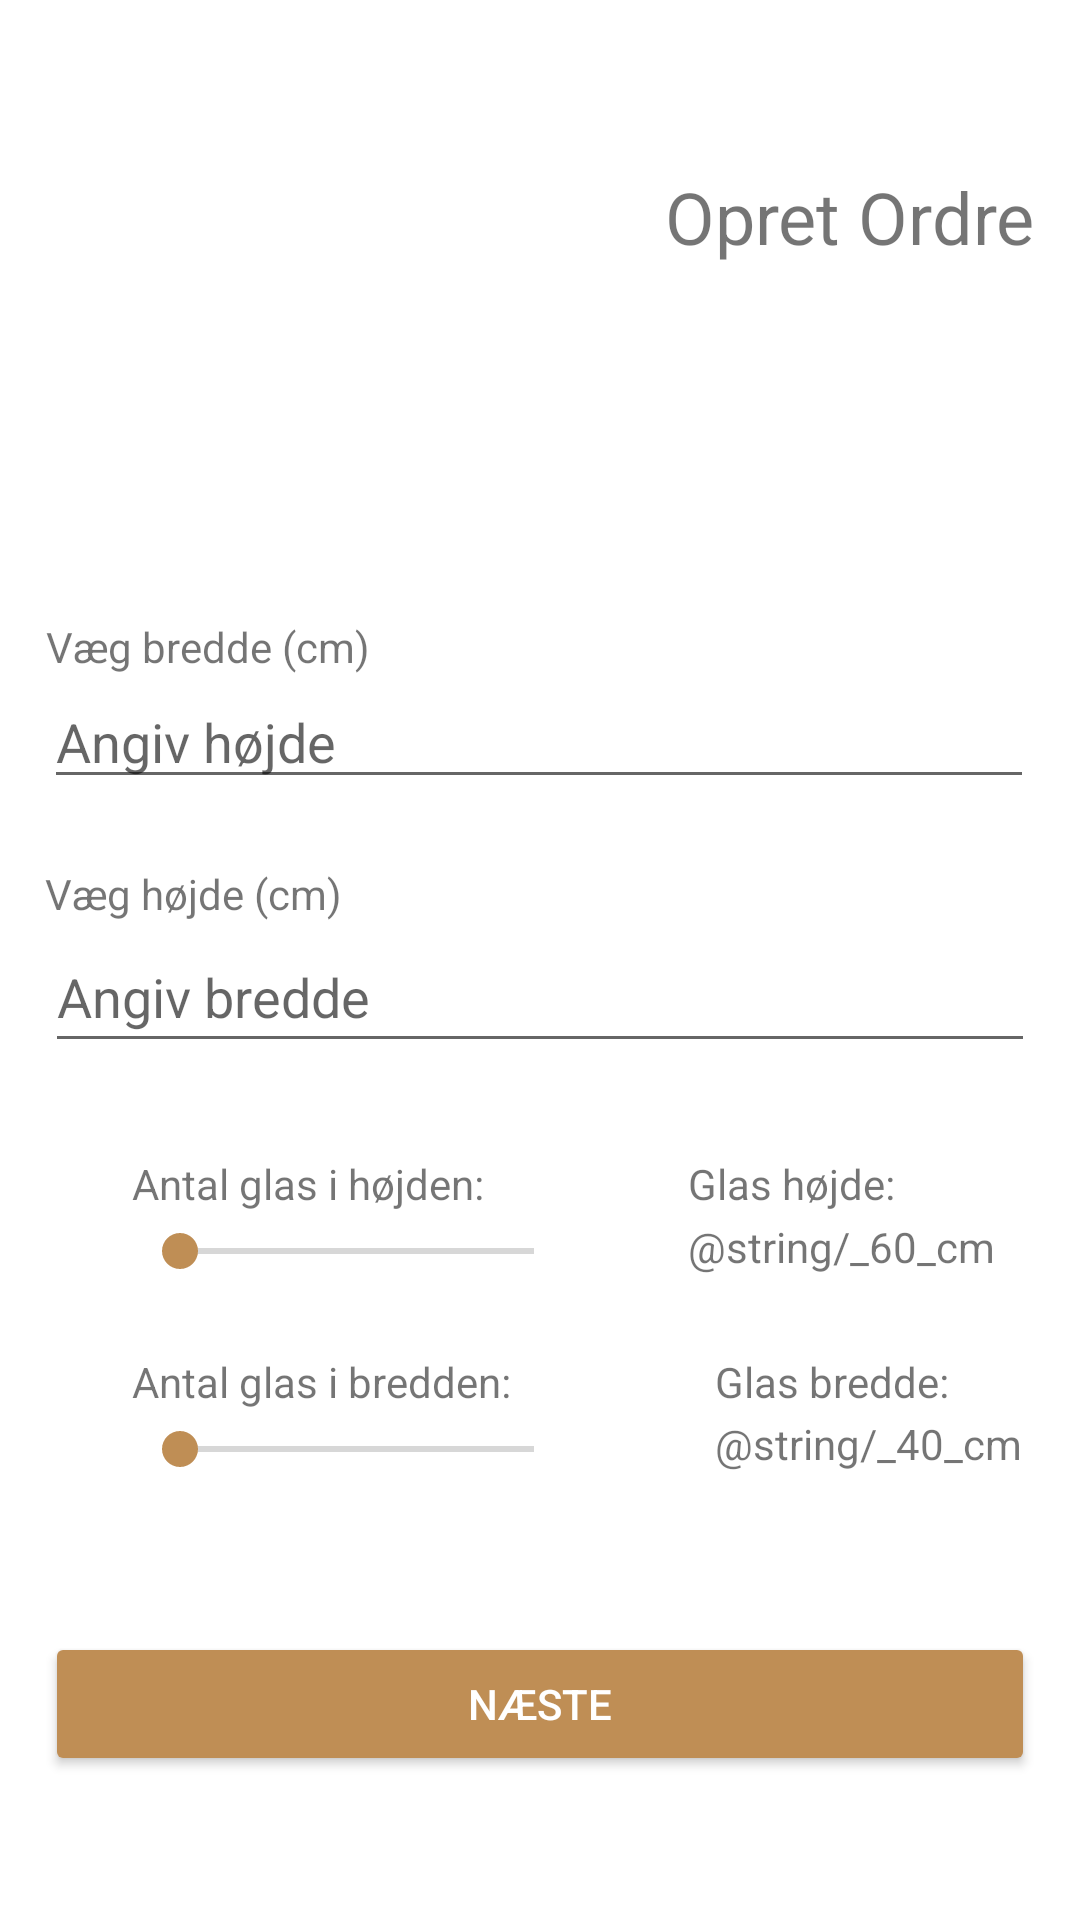

Layout XML and referenced resources for this Android screen:
<!-- AndroidManifest.xml: application theme Theme.NewYorker -->
<!-- res/layout/activity_main.xml -->
<?xml version="1.0" encoding="utf-8"?>
<androidx.constraintlayout.widget.ConstraintLayout xmlns:android="http://schemas.android.com/apk/res/android"
    xmlns:app="http://schemas.android.com/apk/res-auto"
    xmlns:tools="http://schemas.android.com/tools"
    android:layout_width="match_parent"
    android:layout_height="match_parent"
    tools:context=".MainActivity">

    <TextView
        android:id="@+id/textView"
        android:layout_width="wrap_content"
        android:layout_height="wrap_content"
        android:layout_marginTop="56dp"
        android:text="@string/opret_ordre"
        android:textSize="24sp"
        app:layout_constraintEnd_toEndOf="@+id/height_editText"
        app:layout_constraintRight_toRightOf="parent"
        app:layout_constraintTop_toTopOf="parent" />

    <ImageView
        android:id="@+id/imageView"
        android:layout_width="175dp"
        android:layout_height="100dp"
        android:layout_marginStart="45dp"
        android:layout_marginLeft="45dp"
        android:layout_marginTop="25dp"
        app:layout_constraintEnd_toStartOf="@+id/textView"
        app:layout_constraintHorizontal_bias="0.0"
        app:layout_constraintStart_toStartOf="parent"
        app:layout_constraintTop_toTopOf="parent"
        android:src="@mipmap/new_yorker_icon" />

    <EditText
        android:id="@+id/height_editText"
        android:layout_width="330dp"
        android:layout_height="wrap_content"
        android:layout_marginTop="100dp"
        android:ems="10"
        android:hint="@string/angiv_hoejde"
        android:inputType="number"
        app:layout_constraintEnd_toEndOf="parent"
        app:layout_constraintHorizontal_bias="0.493"
        app:layout_constraintStart_toStartOf="parent"
        app:layout_constraintTop_toBottomOf="@+id/imageView" />

    <TextView
        android:id="@+id/width_textView"
        android:layout_width="wrap_content"
        android:layout_height="wrap_content"
        android:text="@string/vaeg_bredde"
        app:layout_constraintBottom_toTopOf="@+id/height_editText"
        app:layout_constraintEnd_toEndOf="parent"
        app:layout_constraintHorizontal_bias="0.003"
        app:layout_constraintStart_toStartOf="@+id/height_editText" />

    <TextView
        android:id="@+id/height_textView"
        android:layout_width="wrap_content"
        android:layout_height="wrap_content"
        android:text="@string/vaeg_hoejde"
        app:layout_constraintBottom_toTopOf="@+id/width_editText"
        app:layout_constraintEnd_toEndOf="parent"
        app:layout_constraintHorizontal_bias="0.0"
        app:layout_constraintStart_toStartOf="@+id/width_editText" />

    <EditText
        android:id="@+id/width_editText"
        android:layout_width="330dp"
        android:layout_height="47dp"
        android:layout_marginTop="24dp"
        android:ems="10"
        android:hint="@string/angiv_bredde"
        android:inputType="number"
        app:layout_constraintBottom_toBottomOf="parent"
        app:layout_constraintEnd_toEndOf="parent"
        app:layout_constraintStart_toStartOf="parent"
        app:layout_constraintTop_toBottomOf="@+id/height_editText"
        app:layout_constraintVertical_bias="0.056" />

    <TextView
        android:id="@+id/width_slider_textView"
        android:layout_width="wrap_content"
        android:layout_height="wrap_content"
        android:layout_marginBottom="4dp"
        android:text="@string/antal_glaspaneler_paa_tvaers"
        app:layout_constraintBottom_toTopOf="@+id/slider_width"
        app:layout_constraintStart_toStartOf="@+id/slider_width"
        app:layout_constraintTop_toBottomOf="@+id/slider_height"
        app:layout_constraintVertical_bias="1.0" />

    <SeekBar
        android:id="@+id/slider_height"
        android:layout_width="150dp"
        android:layout_height="wrap_content"
        android:layout_marginStart="44dp"
        android:layout_marginLeft="44dp"
        android:layout_marginBottom="48dp"
        android:thumbTint="@color/orange"
        app:layout_constraintBottom_toTopOf="@+id/slider_width"
        app:layout_constraintStart_toStartOf="parent" />

    <TextView
        android:id="@+id/height_slider_textView"
        android:layout_width="wrap_content"
        android:layout_height="wrap_content"
        android:layout_marginBottom="4dp"
        android:text="@string/antal_glaspaneler_paa_langs"
        app:layout_constraintBottom_toTopOf="@+id/slider_height"
        app:layout_constraintStart_toStartOf="@+id/slider_height"
        app:layout_constraintTop_toBottomOf="@+id/width_editText"
        app:layout_constraintVertical_bias="1.0" />

    <SeekBar
        android:id="@+id/slider_width"
        android:layout_width="150dp"
        android:layout_height="wrap_content"
        android:layout_marginStart="44dp"
        android:layout_marginLeft="44dp"
        android:layout_marginBottom="52dp"
        android:thumbTint="@color/orange"
        app:layout_constraintBottom_toTopOf="@+id/button"
        app:layout_constraintStart_toStartOf="parent" />

    <TextView
        android:id="@+id/panel_width_textView"
        android:layout_width="wrap_content"
        android:layout_height="wrap_content"
        android:layout_marginStart="68dp"
        android:layout_marginLeft="68dp"
        android:text="@string/panel_bredde"
        app:layout_constraintBaseline_toBaselineOf="@+id/width_slider_textView"
        app:layout_constraintStart_toEndOf="@+id/width_slider_textView" />

    <TextView
        android:id="@+id/display_panel_width"
        android:layout_width="wrap_content"
        android:layout_height="wrap_content"
        android:layout_marginBottom="148dp"
        android:text="@string/_40_cm"
        app:layout_constraintBottom_toBottomOf="parent"
        app:layout_constraintStart_toStartOf="@+id/panel_width_textView"
        app:layout_constraintTop_toBottomOf="@+id/panel_width_textView" />

    <TextView
        android:id="@+id/panel_height_textView"
        android:layout_width="wrap_content"
        android:layout_height="wrap_content"
        android:layout_marginStart="68dp"
        android:layout_marginLeft="68dp"
        android:text="@string/panel_hoejde"
        app:layout_constraintBaseline_toBaselineOf="@+id/height_slider_textView"
        app:layout_constraintStart_toEndOf="@+id/height_slider_textView" />

    <TextView
        android:id="@+id/display_panel_height"
        android:layout_width="wrap_content"
        android:layout_height="wrap_content"
        android:layout_marginBottom="24dp"
        android:text="@string/_60_cm"
        app:layout_constraintBottom_toTopOf="@+id/panel_width_textView"
        app:layout_constraintStart_toStartOf="@+id/panel_height_textView"
        app:layout_constraintTop_toBottomOf="@+id/panel_height_textView" />

    <Button
        android:id="@+id/button"
        android:layout_width="330dp"
        android:layout_height="wrap_content"
        android:layout_marginBottom="48dp"
        android:backgroundTint="@color/orange"
        android:text="@string/naeste"
        android:textColor="@color/white"
        android:textColorHint="#FFFFFF"
        app:layout_constraintBottom_toBottomOf="parent"
        app:layout_constraintEnd_toEndOf="parent"
        app:layout_constraintHorizontal_bias="0.5"
        app:layout_constraintStart_toStartOf="parent" />

</androidx.constraintlayout.widget.ConstraintLayout>
<!-- resources referenced by this layout -->
<resources>
  <color name="orange">#BF8E55</color>
  <color name="white">#FFFFFFFF</color>
  <!-- mipmap new_yorker_icon: png bitmap (drawable, 10655 bytes) -->
  <string name="angiv_bredde">Angiv bredde</string>
  <string name="angiv_hoejde">Angiv højde</string>
  <string name="antal_glaspaneler_paa_langs">Antal glas i højden:</string>
  <string name="antal_glaspaneler_paa_tvaers">Antal glas i bredden:</string>
  <string name="naeste">Næste</string>
  <string name="opret_ordre">Opret Ordre</string>
  <string name="panel_bredde">Glas bredde:</string>
  <string name="panel_hoejde">Glas højde:</string>
  <string name="vaeg_bredde">Væg bredde (cm)</string>
  <string name="vaeg_hoejde">Væg højde (cm)</string>
  <style name="Theme.NewYorker" parent="Theme.MaterialComponents.DayNight.DarkActionBar">
          
          <item name="colorPrimary">@color/black</item>
          <item name="colorPrimaryVariant">@color/black</item>
          <item name="colorOnPrimary">#BF8E55</item>
          
          <item name="colorSecondary">@color/teal_200</item>
          <item name="colorSecondaryVariant">@color/teal_700</item>
          <item name="colorOnSecondary">@color/black</item>
          
          <item name="android:statusBarColor" tools:targetApi="l">?attr/colorPrimaryVariant</item>
          <item name="android:windowDisablePreview">true</item>
          <item name="overlapAnchor">false</item>
          <item name="android:dropDownVerticalOffset">5.0dp</item>
          
      </style>
  <color name="black">#FF000000</color>
  <color name="teal_200">#FF03DAC5</color>
  <color name="teal_700">#FF018786</color>
</resources>
